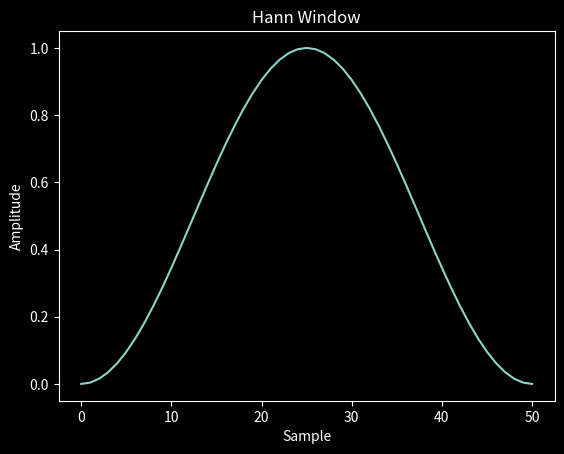
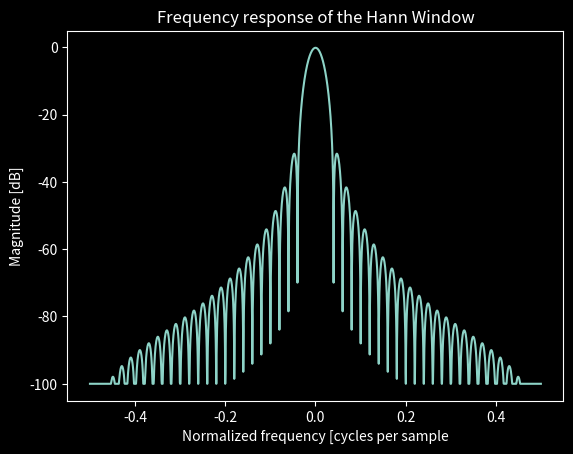

Reproduce these figures in Python, in order.
# coding: utf-8

'''
hanning window
https://numpy.org/doc/stable/reference/generated/numpy.hanning.html
'''

import matplotlib.pyplot as plt
import numpy as np
from numpy.fft import fft, fftshift

def main():
    ''' main '''
    window = np.hanning(51)
    plt.style.use('dark_background')
    plt.plot(window)
    plt.title('Hann Window')
    plt.ylabel('Amplitude')
    plt.xlabel('Sample')

    plt.figure()
    A = fft(window, 2048) / 25.5
    mag = np.abs(fftshift(A))
    freq = np.linspace(-0.5, 0.5, len(A))
    with np.errstate(divide='ignore', invalid='ignore'):
        response = 20 * np.log10(mag)

    response = np.clip(response, -100, 100)
    plt.plot(freq, response)
    plt.title('Frequency response of the Hann Window')
    plt.ylabel('Magnitude [dB]')
    plt.xlabel('Normalized frequency [cycles per sample')
    plt.axis('tight')
    plt.show()

if __name__ == '__main__':
    main()
